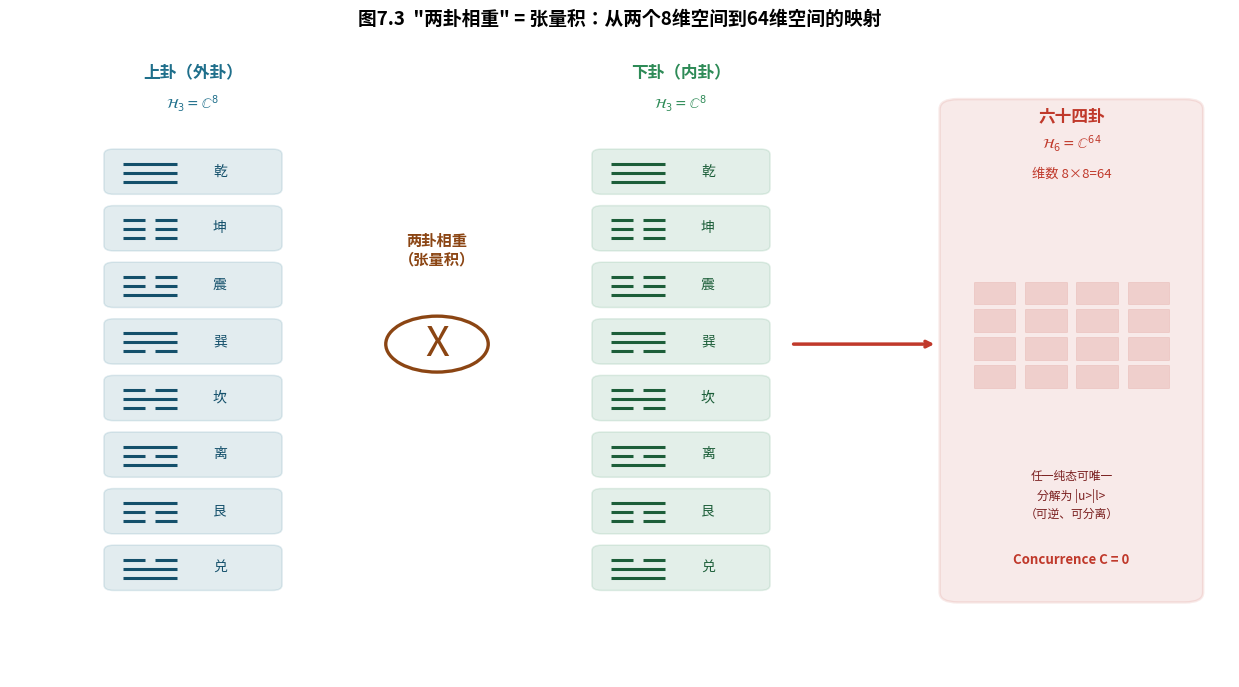

Write Python code to recreate this figure. (Note: this script raises an exception after producing the figure.)
#!/usr/bin/env python3
# -*- coding: utf-8 -*-
"""第7章 图7.3 两卦相重=张量积（8⊗8→64）结构示意"""
import matplotlib
matplotlib.use('Agg')
import matplotlib.pyplot as plt
from matplotlib.patches import FancyBboxPatch, FancyArrowPatch, Rectangle
import matplotlib.font_manager as fm
plt.rcParams['font.sans-serif'] = ['Noto Sans CJK JP', 'Noto Sans CJK SC']
plt.rcParams['axes.unicode_minus'] = False

fig, ax = plt.subplots(figsize=(12.5, 7))
ax.set_xlim(0, 10); ax.set_ylim(0, 10); ax.axis('off')

# 左：上卦 8维空间
ax.text(1.5, 9.0, '上卦（外卦）', ha='center', fontsize=12, fontweight='bold', color='#1f6f8b')
ax.text(1.5, 8.55, '$\\mathcal{H}_3=\\mathbb{C}^8$', ha='center', fontsize=10, color='#1f6f8b')
# 八卦爻符（自下而下：初→三）
YAO = {
 '乾': [1,1,1], '坤': [0,0,0], '震': [1,0,0], '巽': [0,1,1],
 '坎': [0,1,0], '离': [1,0,1], '艮': [0,0,1], '兑': [1,1,0],
}
name_order = ['乾','坤','震','巽','坎','离','艮','兑']

def draw_trigram(cx, cy, yao, color, s=0.16):
    # yao[0]=初爻(最下), yao[2]=三爻(最上)
    for k in range(3):
        yy = cy - s + k*s*0.85
        v = yao[k]
        if v == 1:
            ax.plot([cx-0.22, cx+0.22], [yy, yy], color=color, lw=2.2, solid_capstyle='butt')
        else:
            ax.plot([cx-0.22, cx-0.04], [yy, yy], color=color, lw=2.2, solid_capstyle='butt')
            ax.plot([cx+0.04, cx+0.22], [yy, yy], color=color, lw=2.2, solid_capstyle='butt')

for i, g in enumerate(name_order):
    y = 7.6 - i*0.85
    ax.add_patch(FancyBboxPatch((0.8, y-0.32), 1.4, 0.62,
                 boxstyle="round,pad=0.03,rounding_size=0.08",
                 fc='#1f6f8b', alpha=0.13, ec='#1f6f8b', lw=1.1))
    draw_trigram(1.15, y, YAO[g], '#14506b')
    ax.text(1.72, y, g, ha='center', va='center', fontsize=10, color='#14506b')

# 中：张量积符号
ax.text(3.5, 5.0, 'X', ha='center', va='center', fontsize=30, color='#8B4513')
ax.add_patch(plt.Circle((3.5, 5.0), 0.42, fill=False, ec='#8B4513', lw=2.4))
ax.annotate('两卦相重\n（张量积）', xy=(3.5, 6.2), fontsize=11, ha='center',
            color='#8B4513', fontweight='bold')

# 右：下卦 8维空间
ax.text(5.5, 9.0, '下卦（内卦）', ha='center', fontsize=12, fontweight='bold', color='#2e8b57')
ax.text(5.5, 8.55, '$\\mathcal{H}_3=\\mathbb{C}^8$', ha='center', fontsize=10, color='#2e8b57')
for i, g in enumerate(name_order):
    y = 7.6 - i*0.85
    ax.add_patch(FancyBboxPatch((4.8, y-0.32), 1.4, 0.62,
                 boxstyle="round,pad=0.03,rounding_size=0.08",
                 fc='#2e8b57', alpha=0.13, ec='#2e8b57', lw=1.1))
    draw_trigram(5.15, y, YAO[g], '#1c5e39')
    ax.text(5.72, y, g, ha='center', va='center', fontsize=10, color='#1c5e39')

# 箭头到结果空间
ax.annotate('', xy=(7.6, 5.0), xytext=(6.4, 5.0),
            arrowprops=dict(arrowstyle='->', lw=2.5, color='#c0392b'))

# 结果：64维空间
ax.add_patch(FancyBboxPatch((7.7, 1.2), 2.0, 7.4,
             boxstyle="round,pad=0.08,rounding_size=0.15",
             fc='#c0392b', alpha=0.10, ec='#c0392b', lw=1.8))
ax.text(8.7, 8.35, '六十四卦', ha='center', fontsize=12, fontweight='bold', color='#c0392b')
ax.text(8.7, 7.95, '$\\mathcal{H}_6=\\mathbb{C}^{64}$', ha='center', fontsize=10, color='#c0392b')
ax.text(8.7, 7.5, '维数 8×8=64', ha='center', fontsize=9.5, color='#c0392b')
# 网格示意
for r in range(4):
    for c in range(4):
        ax.add_patch(Rectangle((7.9+c*0.42, 5.6-r*0.42), 0.34, 0.34,
                     fc='#c0392b', alpha=0.15, ec='#c0392b', lw=0.5))
ax.text(8.7, 2.4, '任一纯态可唯一\n分解为 |u>|l>\n（可逆、可分离）',
        ha='center', fontsize=8.5, color='#7a1f1f', linespacing=1.5)
ax.text(8.7, 1.7, 'Concurrence C = 0', ha='center', fontsize=9.5,
        color='#c0392b', fontweight='bold')

ax.text(5, 9.8, '图7.3  "两卦相重" = 张量积：从两个8维空间到64维空间的映射',
        ha='center', fontsize=13.5, fontweight='bold')

plt.tight_layout()
plt.savefig('/home/lijinhan/MXL/科研/ylyw/paper/第7章_量子易理/fig7_3_tensor.png',
            dpi=180, bbox_inches='tight', facecolor='white')
print('OK fig7_3')
